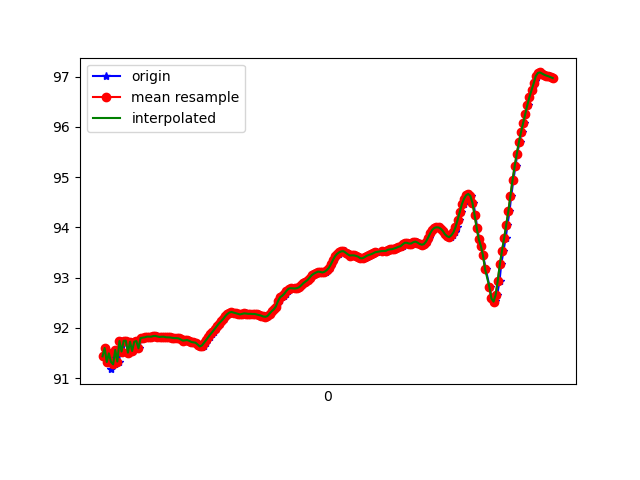

The table this chart was drawn from, first rows:
1618183412151, 879075104197910, 91.43373, 15.169889, 89.49802
1618183412164, 879075123428680, 91.6, 15.12, 88.52
1618183412182, 879075142659450, 91.32, 15.16, 89.47
1618183412203, 879075161890220, 91.49, 15.1, 88.93
1618183412221, 879075181120990, 91.18, 15.12, 89.65
1618183412239, 879075200351760, 91.46, 15.13, 88.95
1618183412258, 879075219582530, 91.27, 15.19, 89.71
1618183412278, 879075238813300, 91.56, 15.2, 89.14
1618183412297, 879075258044070, 91.33, 15.21, 89.82
1618183412317, 879075277274840, 91.74, 15.23, 89.21
1618183412337, 879075296505610, 91.53, 15.2, 89.68
1618183412353, 879075315736380, 91.74, 15.35, 89.48
1618183412372, 879075334967150, 91.75, 15.29, 89.57
1618183412392, 879075354197920, 91.51, 15.35, 90.12
1618183412412, 879075373428690, 91.72, 15.36, 89.64
1618183412431, 879075392659460, 91.54, 15.32, 90.15
1618183412450, 879075411890230, 91.73, 15.42, 89.45
1618183412470, 879075431121000, 91.74, 15.38, 89.69
1618183412489, 879075450351770, 91.59, 15.42, 90.26
1618183412507, 879075469582540, 91.8, 15.45, 89.48
1618183412525, 879075488813310, 91.8, 15.45, 89.53
1618183412544, 879075508044080, 91.81, 15.45, 89.57
1618183412565, 879075527274850, 91.83, 15.45, 89.57
1618183412583, 879075546505620, 91.83, 15.44, 89.56
1618183412602, 879075565736390, 91.82, 15.43, 89.55
1618183412620, 879075584967160, 91.84, 15.43, 89.54
1618183412643, 879075604197930, 91.84, 15.43, 89.53
1618183412658, 879075623428700, 91.84, 15.41, 89.51
1618183412679, 879075642659470, 91.83, 15.4, 89.49
1618183412696, 879075662011553, 91.82, 15.39, 89.47
1618183412715, 879075681242323, 91.82, 15.39, 89.43
1618183412734, 879075700473093, 91.82, 15.4, 89.41
1618183412753, 879075719703863, 91.81, 15.4, 89.39
1618183412772, 879075738934633, 91.81, 15.4, 89.36
1618183412792, 879075758165403, 91.81, 15.41, 89.34
1618183412809, 879075777396173, 91.8, 15.42, 89.34
1618183412830, 879075796626943, 91.8, 15.43, 89.34
1618183412848, 879075815857713, 91.8, 15.44, 89.33
1618183412868, 879075835088483, 91.79, 15.44, 89.32
1618183412885, 879075854319253, 91.77, 15.44, 89.3
1618183412907, 879075873550023, 91.75, 15.42, 89.28
1618183412927, 879075892780793, 91.75, 15.42, 89.25
1618183412944, 879075912011563, 91.76, 15.42, 89.23
1618183412966, 879075931242333, 91.74, 15.41, 89.22
1618183412984, 879075950473103, 91.72, 15.4, 89.2
1618183413001, 879075969703873, 91.71, 15.39, 89.19
1618183413023, 879075988934643, 91.7, 15.39, 89.18
1618183413043, 879076008165413, 91.67, 15.38, 89.18
1618183413060, 879076027396183, 91.63, 15.39, 89.18
1618183413077, 879076046626953, 91.63, 15.4, 89.16
1618183413096, 879076065857723, 91.65, 15.42, 89.15
1618183413119, 879076085088493, 91.7, 15.45, 89.13
1618183413133, 879076104319263, 91.76, 15.47, 89.12
1618183413156, 879076123550033, 91.82, 15.49, 89.11
1618183413172, 879076142780803, 91.87, 15.5, 89.1
1618183413193, 879076162011573, 91.92, 15.52, 89.09
1618183413209, 879076181242343, 91.98, 15.52, 89.07
1618183413231, 879076200473113, 92.03, 15.53, 89.06
1618183413248, 879076219703883, 92.08, 15.52, 89.06
1618183413267, 879076238934653, 92.13, 15.5, 89.05
1618183413286, 879076258165423, 92.17, 15.48, 89.04
... 162 more rows
